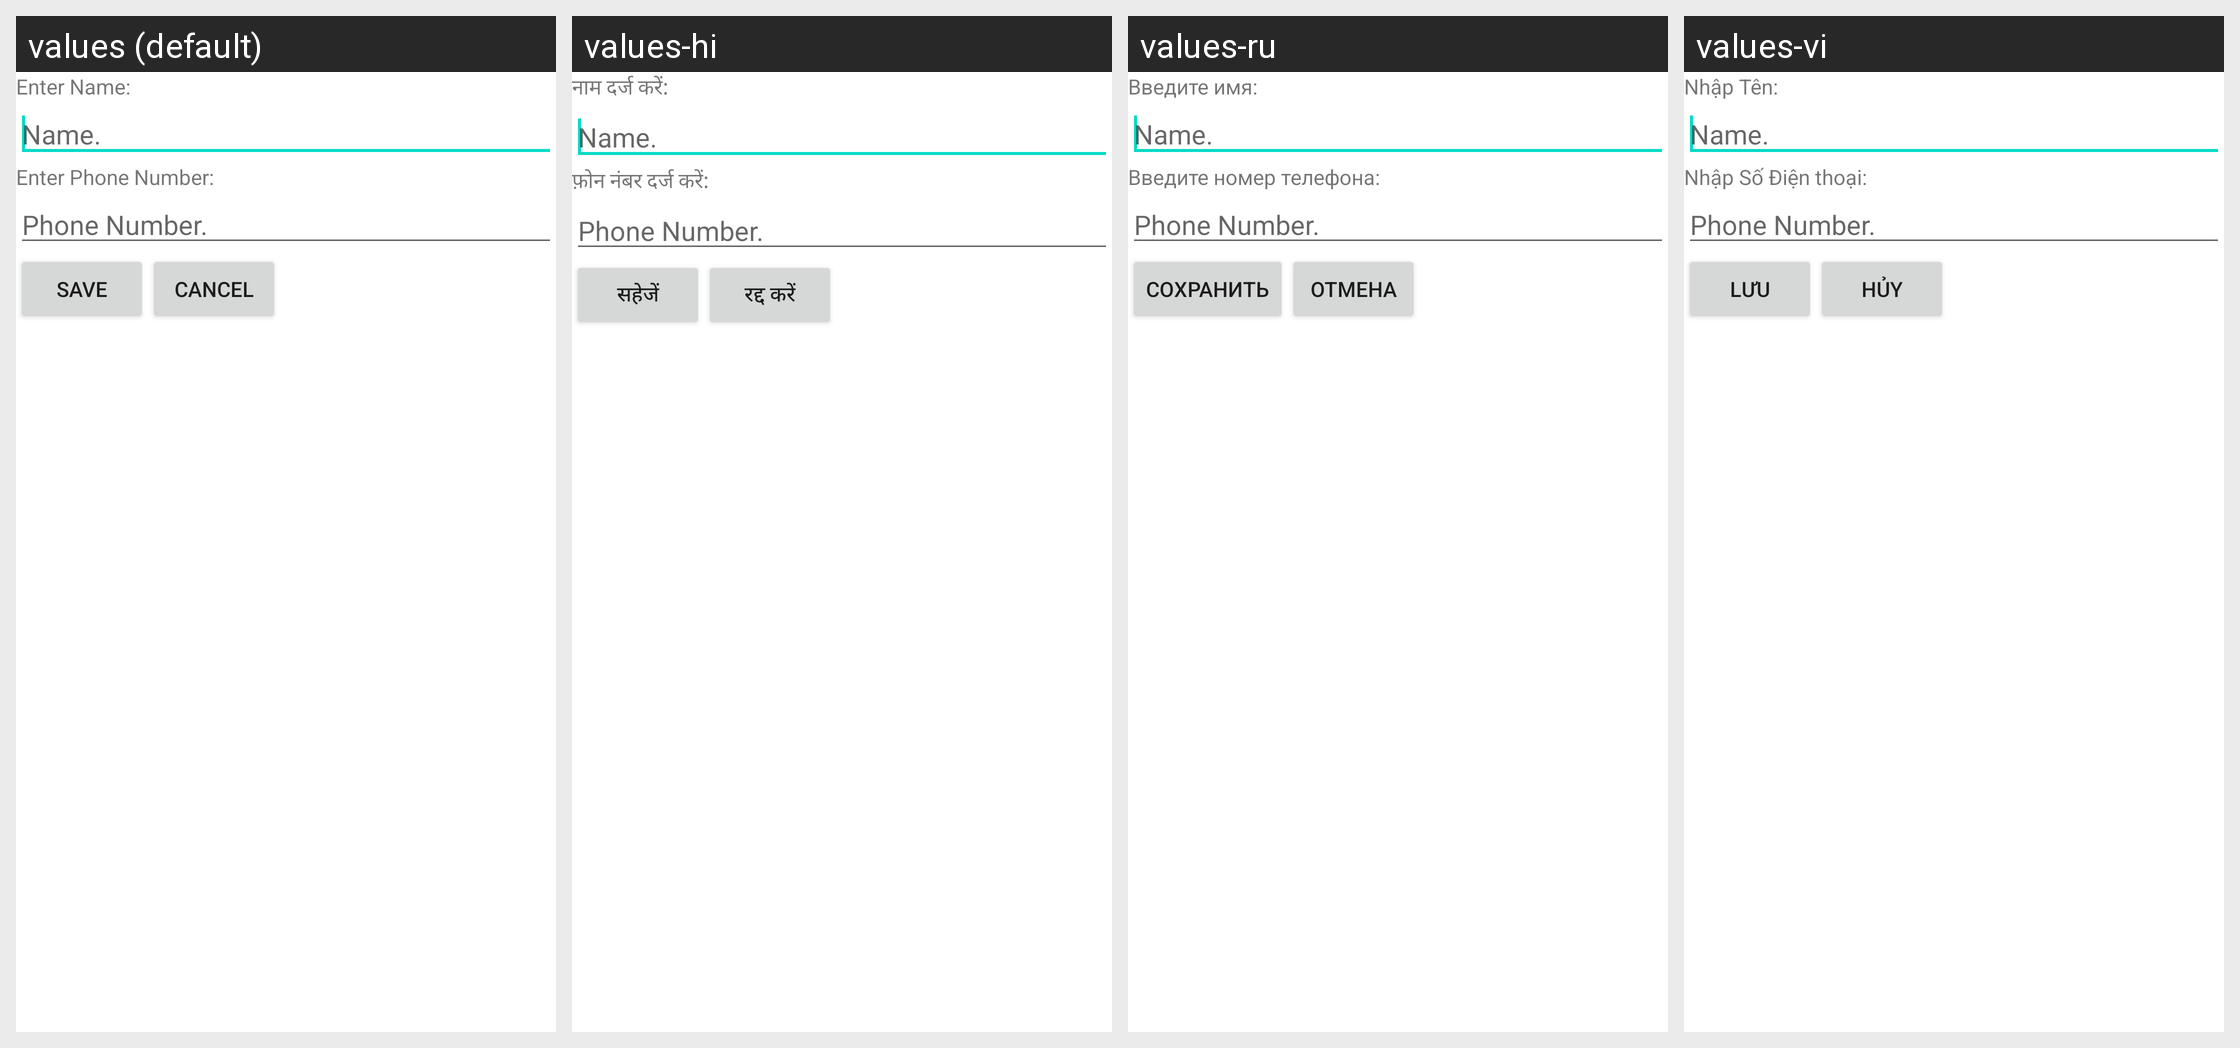

Strings drawn on this Android screen and how each of the app's shown locales translates them:
Android screen res/layout/contact_screen.xml rendered under 4 locales, left to right: values (default), values-hi, values-ru, values-vi. Device: Nexus 5 (rendered at 1080×1920; each locale shown at half size, 540×960, under a caption strip naming it); theme Theme.MaterialComponents.DayNight.NoActionBar.
Other locales in the repository, not shown: values-ar, values-bn-rIN, values-de, values-es, values-es-rUS, values-in, values-mr-rIN, values-pt, values-ta-rIN, values-te-rIN, values-th, values-tl, values-tr, values-zh-rCN, values-zh-rHK.
Strings drawn on this screen, with the default value and each locale's value (text and hints the layout hard-codes, and strings that could not be matched under every locale, appear in the picture but are not listed):

enterName
  values: Enter Name:
  values-hi: नाम दर्ज करें:
  values-ru: Введите имя:
  values-vi: Nhập Tên:

enterNumber
  values: Enter Phone Number:
  values-hi: फ़ोन नंबर दर्ज करें:
  values-ru: Введите номер телефона:
  values-vi: Nhập Số Điện thoại:

save
  values: Save
  values-hi: सहेजें
  values-ru: Сохранить
  values-vi: Lưu

cancel
  values: Cancel
  values-hi: रद्द करें
  values-ru: Отмена
  values-vi: Hủy
